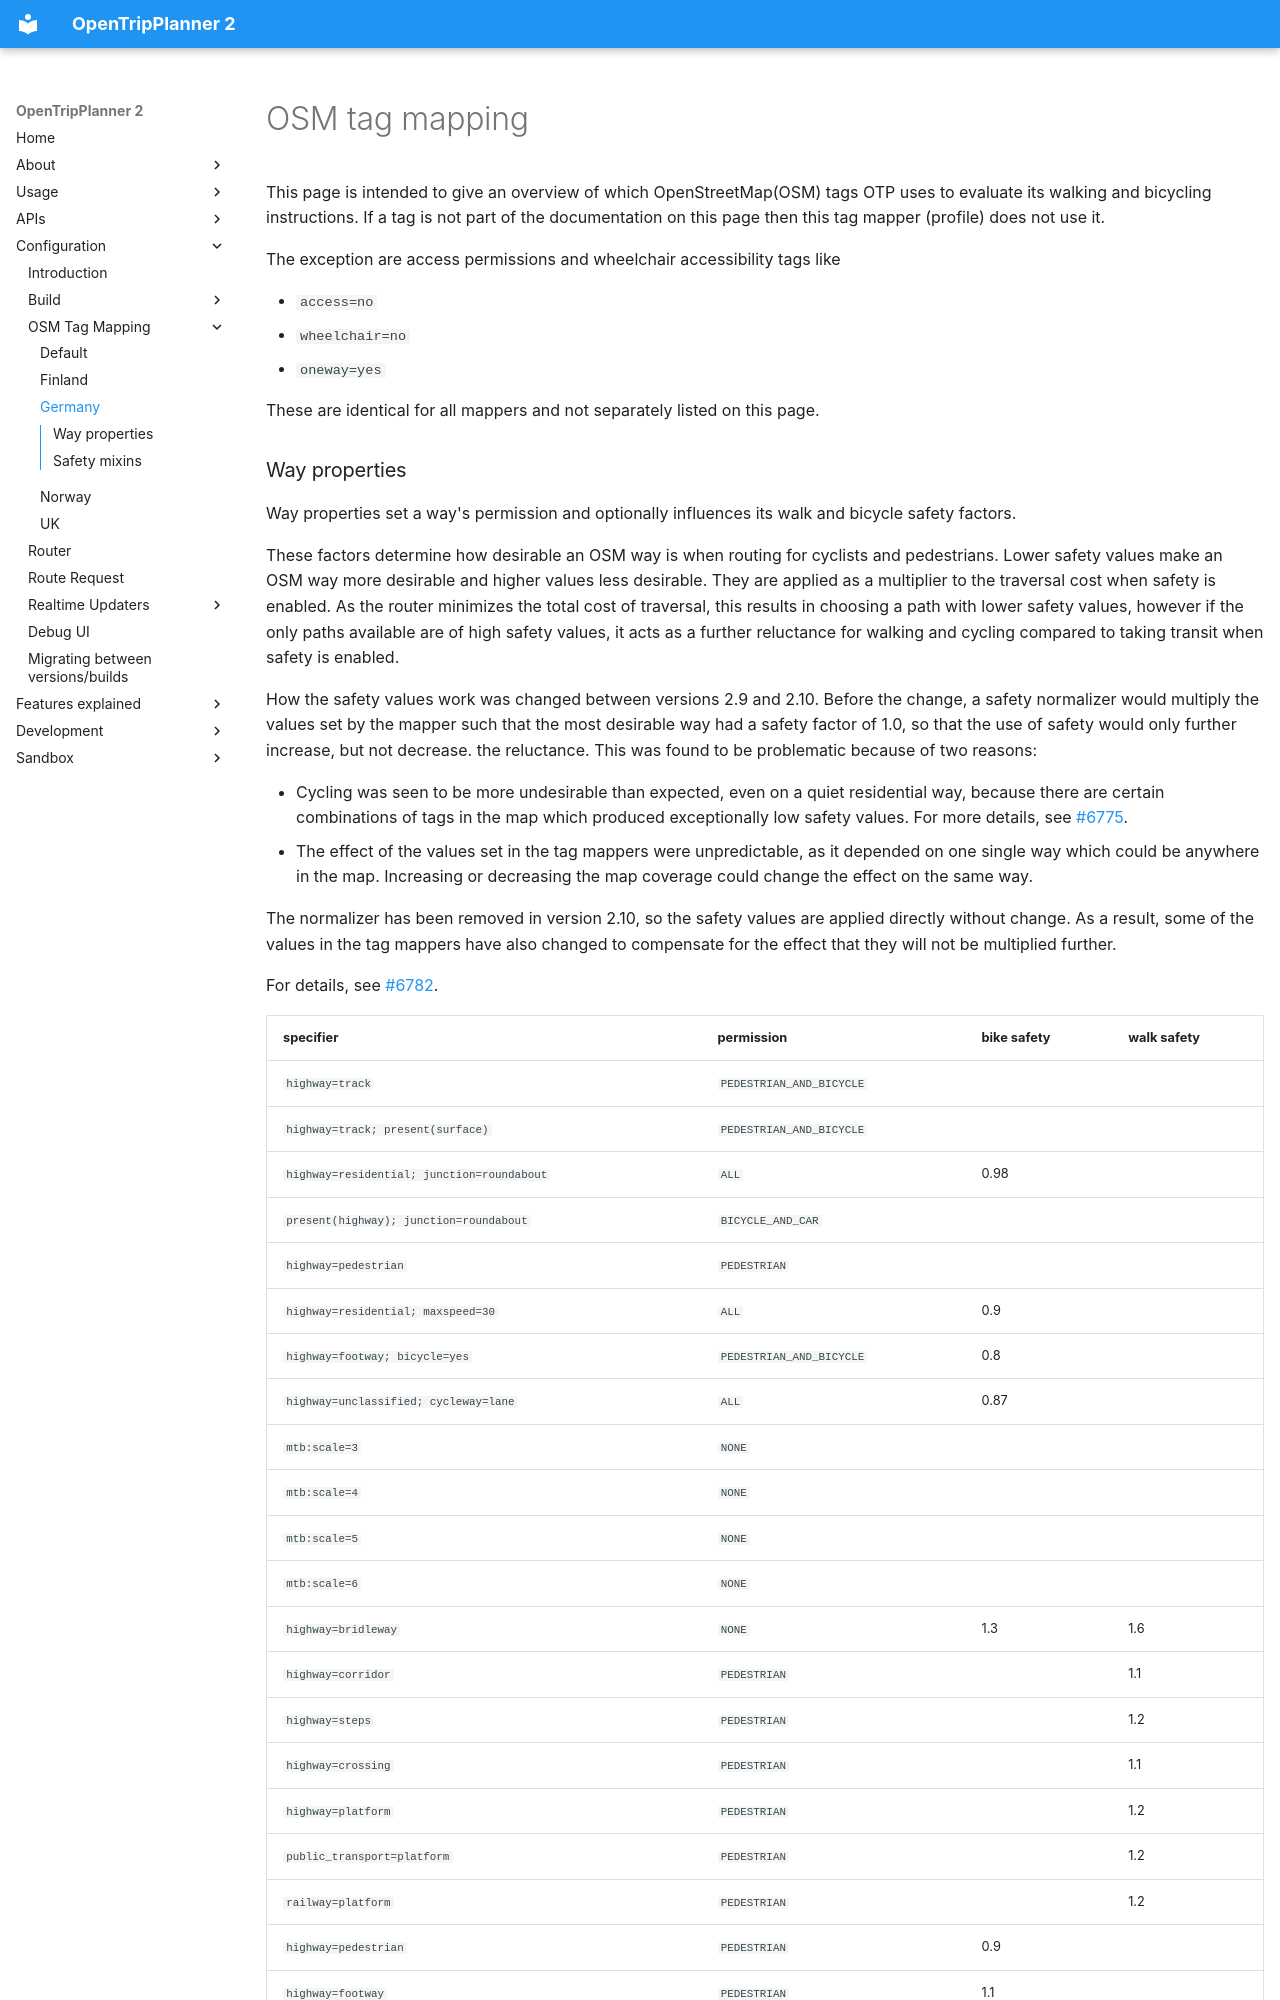

repository: opentripplanner/OpenTripPlanner · page: osm/Germany/index.html · generator: mkdocs

# OSM tag mapping

This page is intended to give an overview of which OpenStreetMap(OSM) tags OTP uses to evaluate its
walking and bicycling instructions. If a tag is not part of the documentation on this page then this
tag mapper (profile) does not use it.

The exception are access permissions and wheelchair accessibility tags like

- `access=no`
- `wheelchair=no`
- `oneway=yes`

These are identical for all mappers and not separately listed on this page.

### Way properties

Way properties set a way's permission and optionally influences its walk and bicycle safety factors.

These factors determine how desirable an OSM way is when routing for cyclists and pedestrians. Lower
safety values make an OSM way more desirable and higher values less desirable. They are applied as a
multiplier to the traversal cost when safety is enabled. As the router minimizes the total cost of
traversal, this results in choosing a path with lower safety values, however if the only paths
available are of high safety values, it acts as a further reluctance for walking and cycling
compared to taking transit when safety is enabled.

How the safety values work was changed between versions 2.9 and 2.10. Before the change, a safety
normalizer would multiply the values set by the mapper such that the most desirable way had a safety
factor of 1.0, so that the use of safety would only further increase, but not decrease. the
reluctance. This was found to be problematic because of two reasons:

- Cycling was seen to be more undesirable than expected, even on a quiet residential way, because
  there are certain combinations of tags in the map which produced exceptionally low safety values.
  For more details, see [#6775](https://github.com/opentripplanner/OpenTripPlanner/issues/6775).
- The effect of the values set in the tag mappers were unpredictable, as it depended on one single
  way which could be anywhere in the map. Increasing or decreasing the map coverage could change the
  effect on the same way.

The normalizer has been removed in version 2.10, so the safety values are applied directly without
change. As a result, some of the values in the tag mappers have also changed to compensate for the
effect that they will not be multiplied further.

For details, see [#6782](https://github.com/opentripplanner/OpenTripPlanner/pull/6782).

<!-- props BEGIN -->
<!-- NOTE! This section is auto-generated. Do not change, change doc in code instead. -->

| specifier                                  | permission               | bike safety | walk safety |
|--------------------------------------------|--------------------------|-------------|-------------|
| `highway=track`                            | `PEDESTRIAN_AND_BICYCLE` |             |             |
| `highway=track; present(surface)`          | `PEDESTRIAN_AND_BICYCLE` |             |             |
| `highway=residential; junction=roundabout` | `ALL`                    | 0.98        |             |
| `present(highway); junction=roundabout`    | `BICYCLE_AND_CAR`        |             |             |
| `highway=pedestrian`                       | `PEDESTRIAN`             |             |             |
| `highway=residential; maxspeed=30`         | `ALL`                    | 0.9         |             |
| `highway=footway; bicycle=yes`             | `PEDESTRIAN_AND_BICYCLE` | 0.8         |             |
| `highway=unclassified; cycleway=lane`      | `ALL`                    | 0.87        |             |
| `mtb:scale=3`                              | `NONE`                   |             |             |
| `mtb:scale=4`                              | `NONE`                   |             |             |
| `mtb:scale=5`                              | `NONE`                   |             |             |
| `mtb:scale=6`                              | `NONE`                   |             |             |
| `highway=bridleway`                        | `NONE`                   | 1.3         | 1.6         |
| `highway=corridor`                         | `PEDESTRIAN`             |             | 1.1         |
| `highway=steps`                            | `PEDESTRIAN`             |             | 1.2         |
| `highway=crossing`                         | `PEDESTRIAN`             |             | 1.1         |
| `highway=platform`                         | `PEDESTRIAN`             |             | 1.2         |
| `public_transport=platform`                | `PEDESTRIAN`             |             | 1.2         |
| `railway=platform`                         | `PEDESTRIAN`             |             | 1.2         |
| `highway=pedestrian`                       | `PEDESTRIAN`             | 0.9         |             |
| `highway=footway`                          | `PEDESTRIAN`             | 1.1         |             |
| `mtb:scale=1`                              | `PEDESTRIAN`             | 1.5         | 1.9         |
| `mtb:scale=2`                              | `PEDESTRIAN`             | 3.0         | 3.8         |
| `indoor=area`                              | `PEDESTRIAN`             |             | 1.1         |
| `indoor=corridor`                          | `PEDESTRIAN`             |             | 1.1         |
| `highway=cycleway`                         | `BICYCLE`                | 0.6         | 2.5         |
| `mtb:scale=0`                              | `PEDESTRIAN_AND_BICYCLE` |             | 1.2         |
| `highway=path`                             | `PEDESTRIAN_AND_BICYCLE` | 0.75        | 1.05        |
| `highway=living_street`                    | `ALL`                    | 0.9         | 1.15        |
| `highway=unclassified`                     | `ALL`                    |             | 1.25        |
| `highway=road`                             | `ALL`                    |             | 1.25        |
| `highway=byway`                            | `ALL`                    | 1.3         | 1.7         |
| `highway=track`                            | `ALL`                    | 1.3         | 1.7         |
| `highway=service`                          | `ALL`                    | 1.1         | 1.3         |
| `highway=residential`                      | `ALL`                    | 0.98        | 1.2         |
| `highway=residential_link`                 | `ALL`                    | 0.98        | 1.2         |
| `highway=tertiary`                         | `ALL`                    |             | 1.25        |
| `highway=tertiary_link`                    | `ALL`                    |             | 1.25        |
| `highway=secondary`                        | `ALL`                    | 1.5         | 1.9         |
| `highway=secondary_link`                   | `ALL`                    | 1.5         | 1.9         |
| `highway=primary`                          | `ALL`                    | 2.06        | 2.6         |
| `highway=primary_link`                     | `ALL`                    | 2.06        | 2.6         |
| `highway=trunk`                            | `ALL`                    | 7.47        | 9.3         |
| `highway=trunk_link`                       | `ALL`                    | 2.06        | 9.3         |
| `highway=motorway_link`                    | `CAR`                    | 2.06        |             |
| `highway=motorway`                         | `CAR`                    | 8.0         |             |

<!-- props END -->
